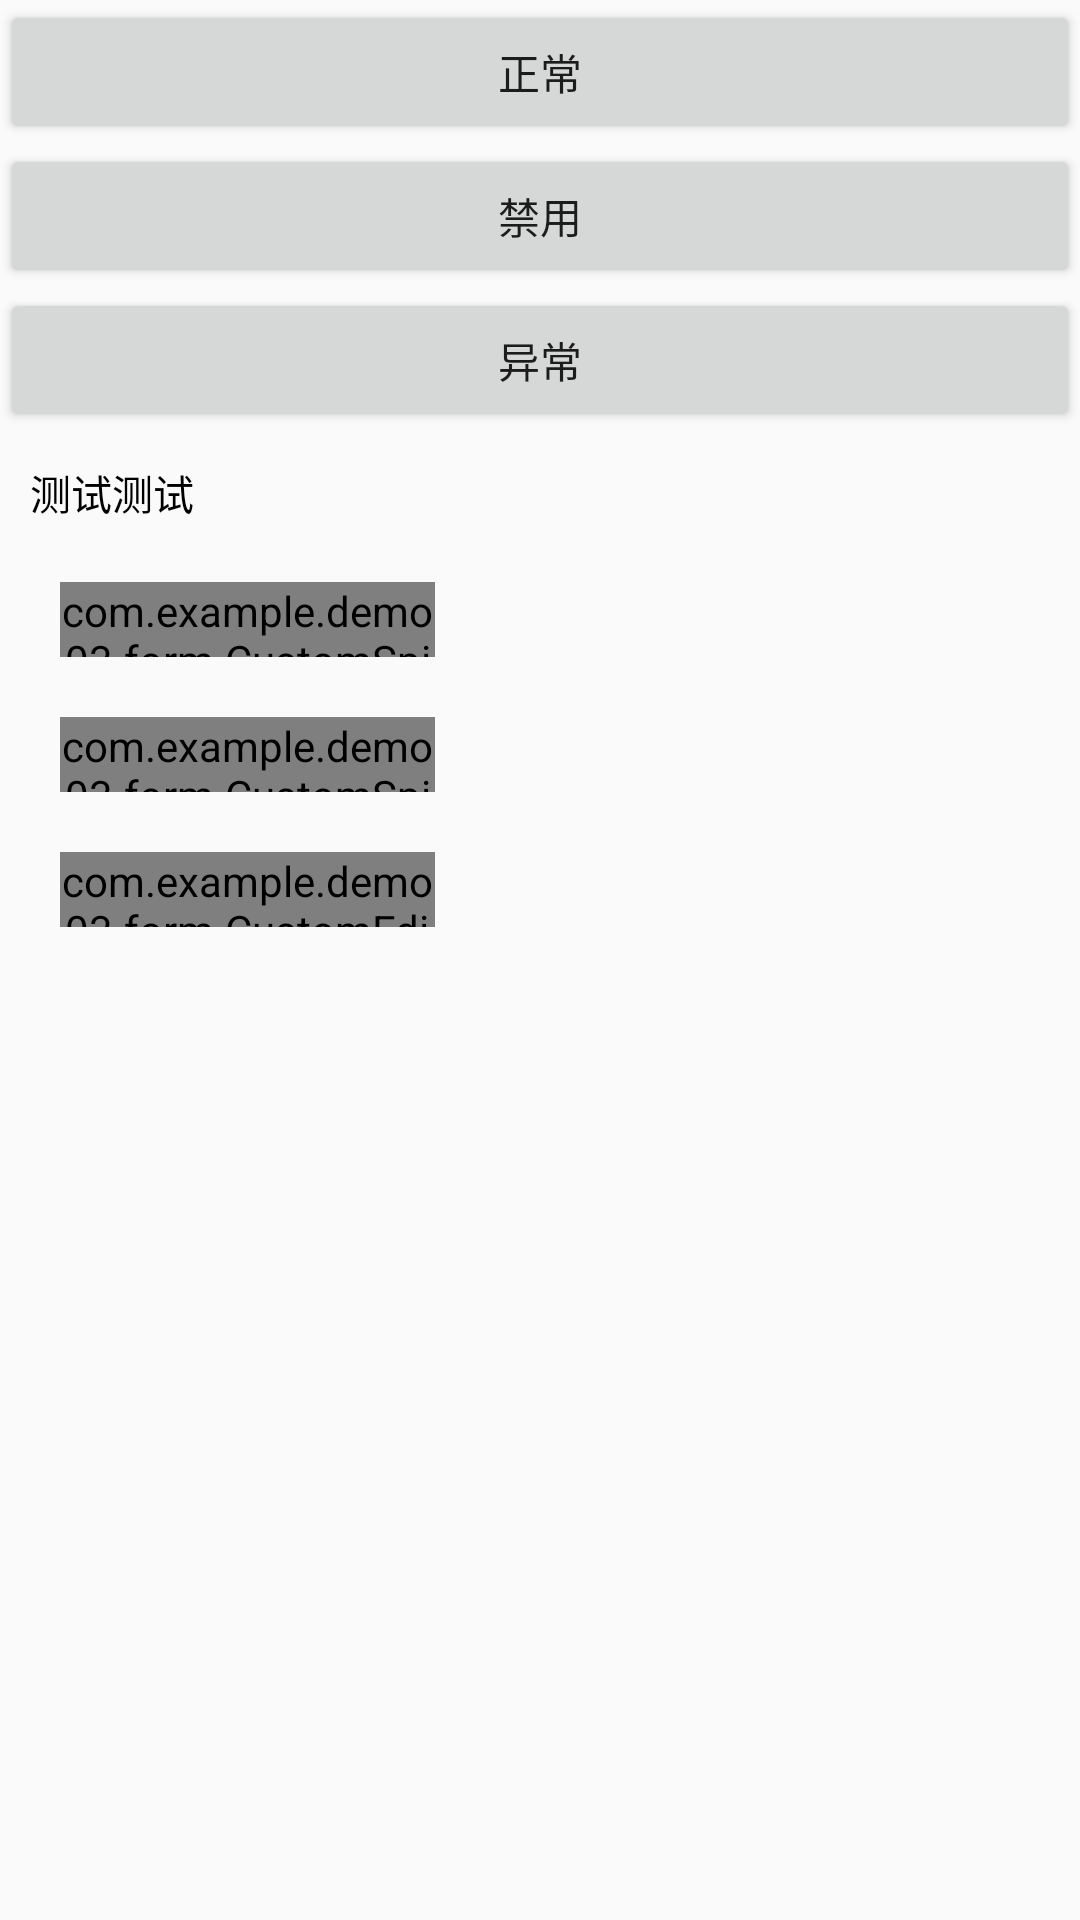

Layout XML and referenced resources for this Android screen:
<!-- AndroidManifest.xml: application theme AppTheme -->
<!-- res/layout/activity_custom_form.xml -->
<?xml version="1.0" encoding="utf-8"?>
<LinearLayout xmlns:android="http://schemas.android.com/apk/res/android"
    android:layout_width="match_parent"
    android:orientation="vertical"
    android:layout_height="match_parent">

    <Button
        android:id="@+id/btn1"
        android:layout_width="match_parent"
        android:layout_height="wrap_content"
        android:text="正常"/>

    <Button
        android:id="@+id/btn2"
        android:layout_width="match_parent"
        android:layout_height="wrap_content"
        android:text="禁用"/>

    <Button
        android:id="@+id/btn3"
        android:layout_width="match_parent"
        android:layout_height="wrap_content"
        android:text="异常"/>

    <TextView
        android:layout_width="wrap_content"
        android:layout_height="wrap_content"
        android:layout_marginStart="@dimen/_20dp"
        android:layout_marginTop="@dimen/_20dp"
        android:textSize="@dimen/_24sp"
        android:textColor="@color/black"
        android:text="测试测试" />

    <com.example.demo03.form.CustomSpinnerView
        android:id="@+id/mySpinner"
        android:layout_marginStart="@dimen/_40dp"
        android:layout_marginTop="@dimen/_40dp"
        android:layout_width="@dimen/_250dp"
        android:layout_height="@dimen/_50dp" />

    <com.example.demo03.form.CustomSpinnerView
        android:id="@+id/spinner1"
        android:layout_marginStart="@dimen/_40dp"
        android:layout_marginTop="@dimen/_40dp"
        android:layout_width="@dimen/_250dp"
        android:layout_height="@dimen/_50dp" />

    <com.example.demo03.form.CustomEditorText
        android:id="@+id/myEditor"
        android:layout_marginStart="@dimen/_40dp"
        android:layout_marginTop="@dimen/_40dp"
        android:layout_width="@dimen/_250dp"
        android:layout_height="@dimen/_50dp" />

</LinearLayout>
<!-- resources referenced by this layout -->
<resources>
  <color name="black">#FF000000</color>
  <dimen name="_20dp">12.5dp</dimen>
  <dimen name="_24sp">17.14sp</dimen>
  <dimen name="_250dp">156.25dp</dimen>
  <dimen name="_40dp">25dp</dimen>
  <dimen name="_50dp">31.25dp</dimen>
  <style name="AppTheme" parent="Theme.AppCompat.Light.DarkActionBar">
          
          <item name="colorPrimary">@color/black</item>
          <item name="colorPrimaryDark">@color/white</item>
          <item name="colorAccent">@color/black</item>
      </style>
  <color name="white">#FFFFFFFF</color>
</resources>
